5-way image classification set "flowers" from GitHub (alkor2000/ai.xingyuncl.com-20250708); label vocabulary: daisy, dandelion, roses, sunflowers, tulips.

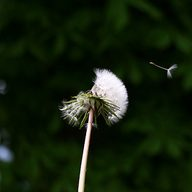
Label: dandelion

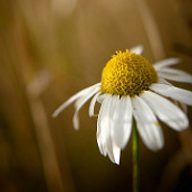
Label: daisy

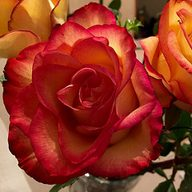
Label: roses

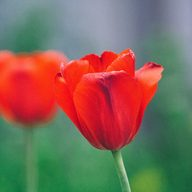
Label: tulips

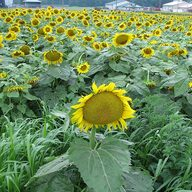
Label: sunflowers

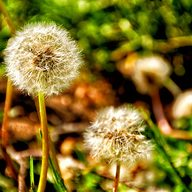
Label: dandelion
